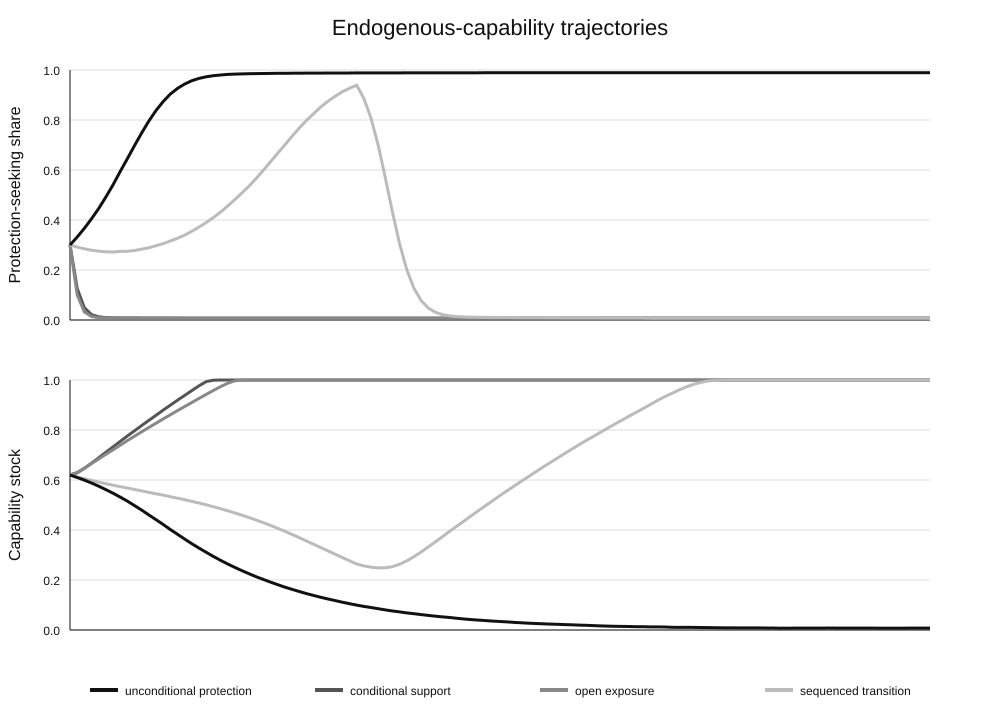

The file beside this chart, header and first rows:
scenario, model, step, protection_share, capability, output_proxy
conditional_support, endogenous, 0, 0.3, 0.62, 0.5175
conditional_support, endogenous, 1, 0.1262, 0.6289, 0.5847
conditional_support, endogenous, 2, 0.04944, 0.6463, 0.6282
conditional_support, endogenous, 3, 0.02179, 0.6673, 0.6588
conditional_support, endogenous, 4, 0.01265, 0.6887, 0.6835
conditional_support, endogenous, 5, 0.009749, 0.7107, 0.7065
conditional_support, endogenous, 6, 0.008817, 0.7325, 0.7285
conditional_support, endogenous, 7, 0.008506, 0.7543, 0.7502
conditional_support, endogenous, 8, 0.008319, 0.7761, 0.772
conditional_support, endogenous, 9, 0.008234, 0.797, 0.7927
conditional_support, endogenous, 10, 0.008161, 0.818, 0.8136
conditional_support, endogenous, 11, 0.008091, 0.8384, 0.8339
conditional_support, endogenous, 12, 0.008034, 0.859, 0.8543
conditional_support, endogenous, 13, 0.007967, 0.8796, 0.8748
conditional_support, endogenous, 14, 0.007908, 0.8992, 0.8943
conditional_support, endogenous, 15, 0.007847, 0.9191, 0.9141
conditional_support, endogenous, 16, 0.007794, 0.9386, 0.9334
conditional_support, endogenous, 17, 0.007749, 0.9576, 0.9523
conditional_support, endogenous, 18, 0.007702, 0.9769, 0.9716
conditional_support, endogenous, 19, 0.00765, 0.9934, 0.9879
conditional_support, endogenous, 20, 0.007608, 0.9994, 0.9939
conditional_support, endogenous, 21, 0.007589, 1.0, 0.9945
conditional_support, endogenous, 22, 0.007588, 1.0, 0.9945
conditional_support, endogenous, 23, 0.007583, 1.0, 0.9945
conditional_support, endogenous, 24, 0.007577, 1.0, 0.9945
conditional_support, endogenous, 25, 0.007568, 1.0, 0.9945
conditional_support, endogenous, 26, 0.007575, 1.0, 0.9945
conditional_support, endogenous, 27, 0.007583, 1.0, 0.9945
conditional_support, endogenous, 28, 0.007581, 1.0, 0.9945
conditional_support, endogenous, 29, 0.00758, 1.0, 0.9945
conditional_support, endogenous, 30, 0.007578, 1.0, 0.9945
conditional_support, endogenous, 31, 0.007584, 1.0, 0.9945
conditional_support, endogenous, 32, 0.00758, 1.0, 0.9945
conditional_support, endogenous, 33, 0.007581, 1.0, 0.9945
conditional_support, endogenous, 34, 0.00757, 1.0, 0.9945
conditional_support, endogenous, 35, 0.007587, 1.0, 0.9945
conditional_support, endogenous, 36, 0.007578, 1.0, 0.9945
conditional_support, endogenous, 37, 0.007577, 1.0, 0.9945
conditional_support, endogenous, 38, 0.00758, 1.0, 0.9945
conditional_support, endogenous, 39, 0.007578, 1.0, 0.9945
conditional_support, endogenous, 40, 0.007582, 1.0, 0.9945
conditional_support, endogenous, 41, 0.007576, 1.0, 0.9945
conditional_support, endogenous, 42, 0.00758, 1.0, 0.9945
conditional_support, endogenous, 43, 0.007575, 1.0, 0.9945
conditional_support, endogenous, 44, 0.007586, 1.0, 0.9945
conditional_support, endogenous, 45, 0.007577, 1.0, 0.9945
conditional_support, endogenous, 46, 0.007576, 1.0, 0.9945
conditional_support, endogenous, 47, 0.007585, 1.0, 0.9945
conditional_support, endogenous, 48, 0.007579, 1.0, 0.9945
conditional_support, endogenous, 49, 0.007579, 1.0, 0.9945
conditional_support, endogenous, 50, 0.007582, 1.0, 0.9945
conditional_support, endogenous, 51, 0.007587, 1.0, 0.9945
conditional_support, endogenous, 52, 0.007584, 1.0, 0.9945
conditional_support, endogenous, 53, 0.007572, 1.0, 0.9945
conditional_support, endogenous, 54, 0.007583, 1.0, 0.9945
conditional_support, endogenous, 55, 0.007584, 1.0, 0.9945
conditional_support, endogenous, 56, 0.00758, 1.0, 0.9945
conditional_support, endogenous, 57, 0.007583, 1.0, 0.9945
conditional_support, endogenous, 58, 0.007587, 1.0, 0.9945
conditional_support, endogenous, 59, 0.007577, 1.0, 0.9945
... 908 more rows
